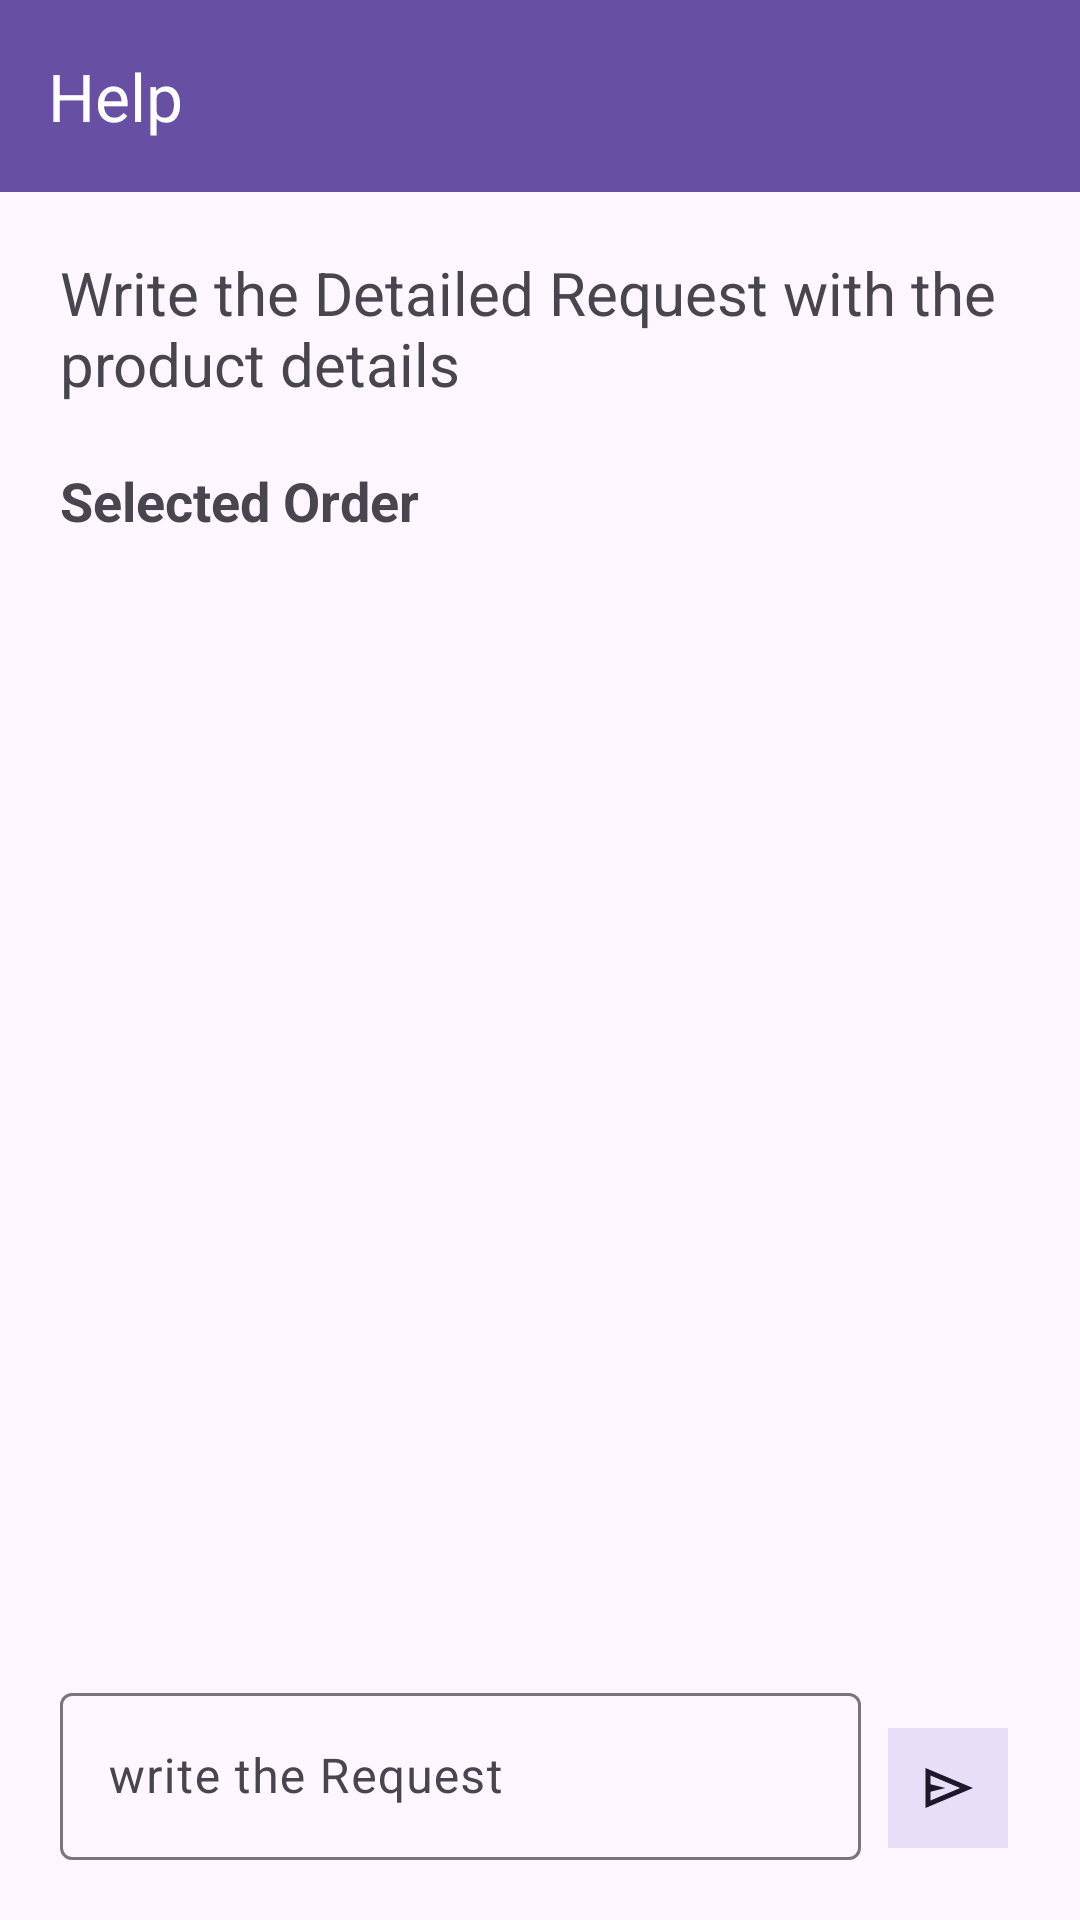

Here is an Android app screen rendered from its layout file. Give the layout XML and the strings, colors and styles it references.
<!-- AndroidManifest.xml: application theme Theme.ShoppingGroceryApp -->
<!-- res/layout/fragment_help.xml -->
<?xml version="1.0" encoding="utf-8"?>
<androidx.constraintlayout.widget.ConstraintLayout xmlns:android="http://schemas.android.com/apk/res/android"
    xmlns:tools="http://schemas.android.com/tools"
    android:layout_width="match_parent"
    android:layout_height="match_parent"
    xmlns:app="http://schemas.android.com/apk/res-auto"
    tools:context=".views.userviews.help.Help">

    <LinearLayout
        android:layout_width="match_parent"
        android:layout_height="match_parent"
        android:orientation="vertical">
        <com.google.android.material.appbar.MaterialToolbar
            android:id="@+id/helpReqTool"
            android:layout_width="match_parent"
            android:layout_height="wrap_content"
            app:layout_constraintTop_toTopOf="parent"
            android:background="?attr/colorPrimaryDark"
            app:titleTextColor="@color/white"
            app:navigationIcon="@drawable/arrow_back_24px"
            app:navigationIconTint="@color/white"
            app:title="Help" />

        <ScrollView
            android:layout_width="match_parent"
            android:layout_height="0dp"
            android:layout_weight="1"
            android:fillViewport="true"
            app:layout_constraintTop_toBottomOf="@+id/helpReqTool">

            <LinearLayout
                android:layout_width="match_parent"
                android:layout_height="wrap_content"
                android:orientation="vertical">

                <LinearLayout
                    android:id="@+id/linearLayout17"
                    android:layout_width="match_parent"
                    android:layout_height="wrap_content"
                    android:layout_marginStart="20dp"
                    android:layout_marginTop="20dp"
                    android:layout_marginEnd="20dp"
                    android:orientation="vertical"
                    app:layout_constraintEnd_toEndOf="parent"
                    app:layout_constraintStart_toStartOf="parent"
                    app:layout_constraintTop_toBottomOf="@+id/helpReqTool">

                    <TextView
                        android:layout_width="match_parent"
                        android:layout_height="wrap_content"
                        android:text="Write the Detailed Request with the product details"
                        android:textSize="20sp" />

                    <TextView
                        android:layout_width="wrap_content"
                        android:layout_height="wrap_content"
                        android:layout_marginTop="20dp"
                        android:text="Selected Order"
                        android:textSize="18sp"
                        android:textStyle="bold" />
                </LinearLayout>

                <LinearLayout
                    android:id="@+id/orderViewLayout"
                    android:layout_width="match_parent"
                    android:layout_height="wrap_content"
                    android:orientation="vertical"
                    app:layout_constraintTop_toBottomOf="@+id/linearLayout17"
                    tools:layout_editor_absoluteX="0dp" />
                <LinearLayout
                    android:layout_width="match_parent"
                    android:layout_height="match_parent"
                    android:layout_margin="20dp"
                    android:orientation="horizontal"
                    app:layout_constraintBottom_toBottomOf="parent"
                    app:layout_constraintEnd_toEndOf="parent"
                    app:layout_constraintStart_toStartOf="parent">

                    <LinearLayout
                        android:layout_width="match_parent"
                        android:layout_gravity="bottom"
                        android:layout_height="wrap_content">
                        <com.google.android.material.textfield.TextInputLayout
                            android:layout_width="0dp"
                            android:layout_height="wrap_content"
                            android:layout_weight="0.8"
                            app:layout_constraintBottom_toBottomOf="parent">
                            <com.google.android.material.textfield.TextInputEditText
                                android:id="@+id/customerRequestHelpFrag"
                                android:layout_width="match_parent"
                                android:layout_height="wrap_content"
                                android:hint="write the Request"
                                android:maxLines="30" />
                        </com.google.android.material.textfield.TextInputLayout>
                        <com.google.android.material.button.MaterialButton
                            android:id="@+id/sendReqBtn"
                            style="@style/Widget.Material3.Button.IconButton.Filled.Tonal"
                            android:layout_width="wrap_content"
                            android:layout_height="wrap_content"
                            android:layout_gravity="bottom"
                            android:layout_marginStart="5dp"
                            app:cornerRadius="0dp"
                            app:icon="@drawable/send_24px" />
                    </LinearLayout>
                </LinearLayout>
            </LinearLayout>
        </ScrollView>
    </LinearLayout>
</androidx.constraintlayout.widget.ConstraintLayout>
<!-- resources referenced by this layout -->
<resources>
  <color name="white">#FFFFFFFF</color>
  <!-- drawable send_24px (drawable) -->
  <vector xmlns:android="http://schemas.android.com/apk/res/android"
      android:width="24dp"
      android:height="24dp"
      android:viewportWidth="960"
      android:viewportHeight="960"
      android:tint="@color/black"
      android:autoMirrored="true">
    <path
        android:fillColor="@android:color/white"
        android:pathData="M120,800L120,160L880,480L120,800ZM200,680L674,480L200,280L200,420L440,480L200,540L200,680ZM200,680L200,480L200,280L200,420L200,420L200,540L200,540L200,680Z"/>
  </vector>
  <style name="Theme.ShoppingGroceryApp" parent="Base.Theme.ShoppingGroceryApp" />
  <color name="black">#FF000000</color>
  <style name="Base.Theme.ShoppingGroceryApp" parent="Theme.Material3.Light.NoActionBar">
          
          
  
      </style>
</resources>
